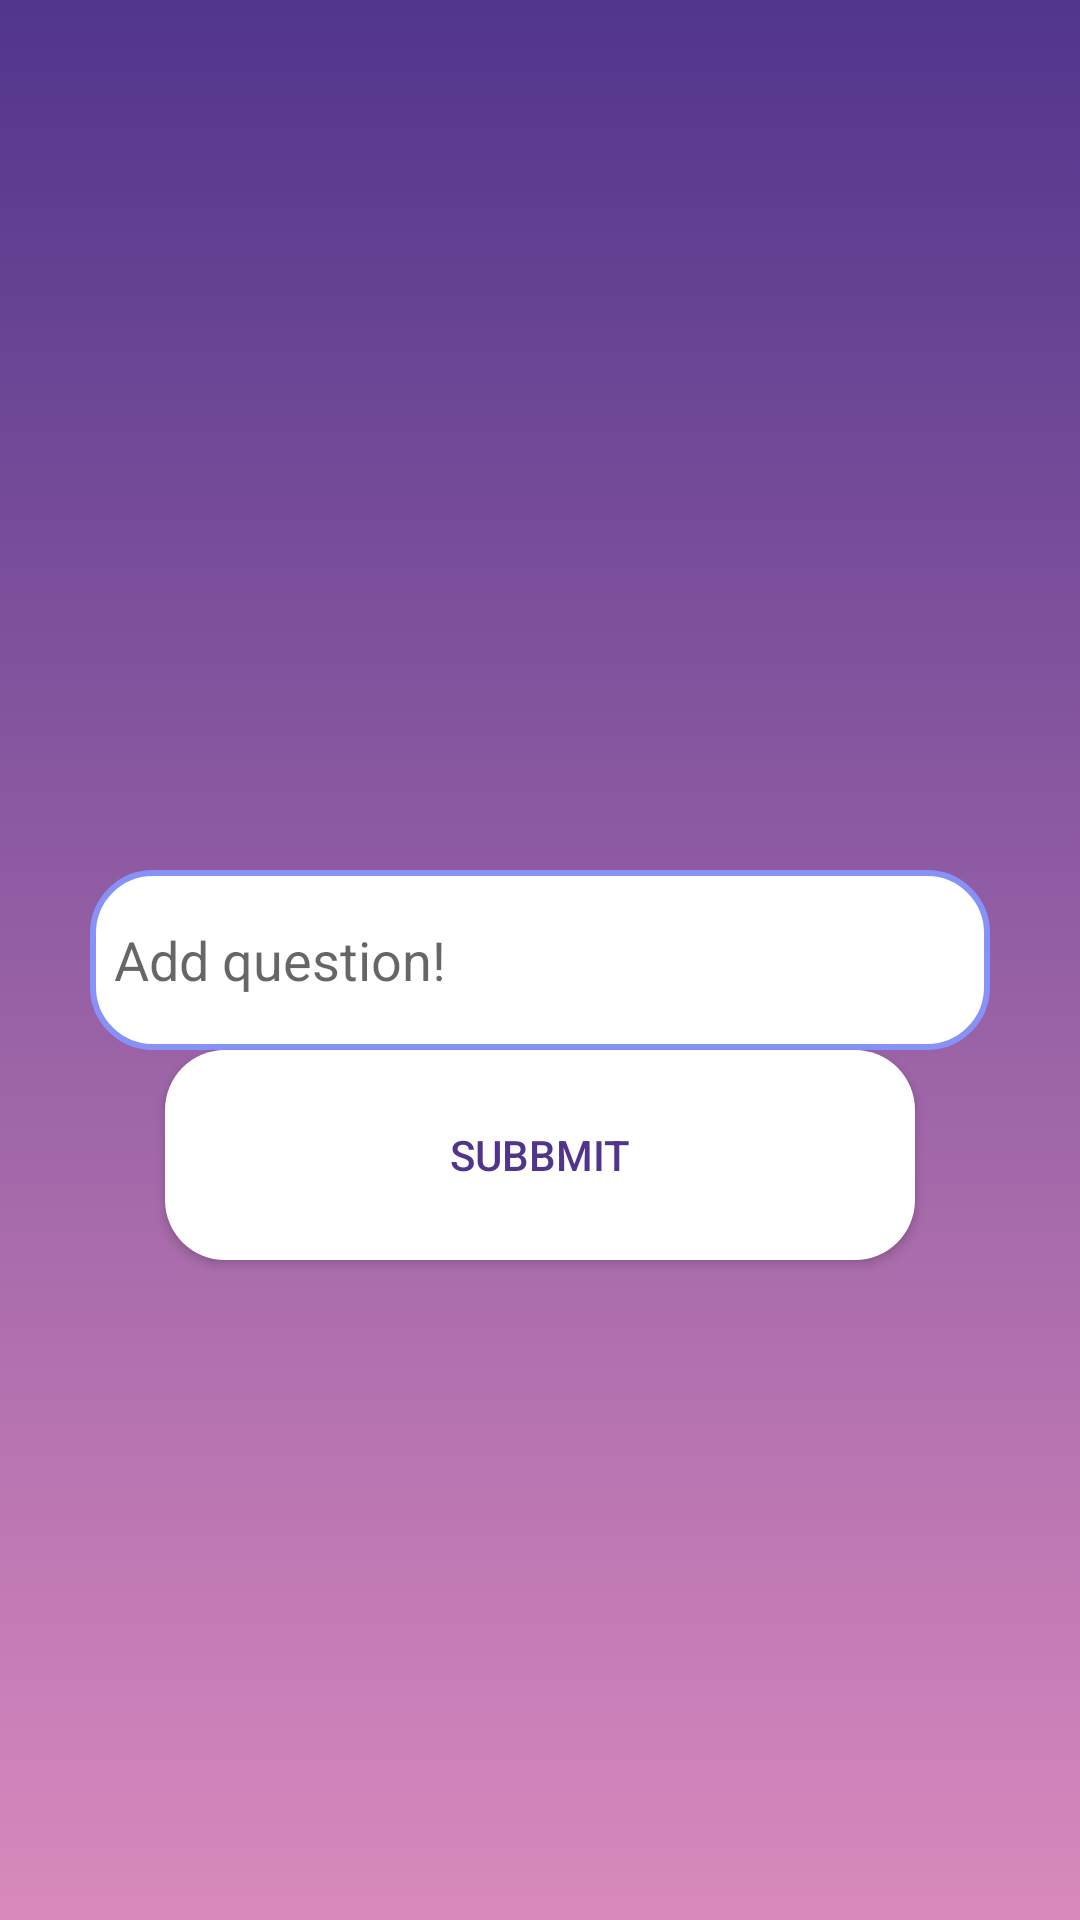

The Android layout XML behind this screen, and the referenced resources:
<!-- AndroidManifest.xml: application theme Theme.Apka -->
<!-- res/layout/activity_add_quest.xml -->
<?xml version="1.0" encoding="utf-8"?>
<RelativeLayout
    xmlns:android="http://schemas.android.com/apk/res/android"
    xmlns:app="http://schemas.android.com/apk/res-auto"
    xmlns:tools="http://schemas.android.com/tools"
    android:id="@+id/main"
    android:layout_width="match_parent"
    android:layout_height="match_parent"
    tools:context=".AddQuestActivity"
    android:background="@drawable/gradient_background">

    <EditText
        android:id="@+id/pytanie"
        android:layout_width="300dp"
        android:layout_height="60dp"
        android:layout_centerVertical="true"
        android:layout_centerHorizontal="true"
        android:background="@drawable/lavender_border"
        android:hint="Add question!"
        android:padding="8dp"
        android:textColor="@color/grey" />

    <Button
        android:id="@+id/send"
        android:layout_width="250dp"
        android:layout_height="70dp"
        android:layout_centerHorizontal="true"
        android:layout_below="@id/pytanie"
        android:layout_weight="1"
        android:minHeight="50dp"
        android:text="SUBBMIT"
        android:textAllCaps="false"
        android:background="@drawable/rounded_corner"
        android:textColor="@color/dark_purple" />

</RelativeLayout>
<!-- resources referenced by this layout -->
<resources>
  <color name="dark_purple">#51358C</color>
  <color name="grey">#ff424242</color>
  <!-- drawable gradient_background (drawable) -->
  <?xml version="1.0" encoding="utf-8"?>
  <selector xmlns:android="http://schemas.android.com/apk/res/android">
      <item>
          <shape>
              <gradient android:angle="-90" android:startColor="#51358C" android:endColor="#D989BD" android:type="linear" />
          </shape>
      </item>
  
  </selector>
  <!-- drawable lavender_border (drawable) -->
  <?xml version="1.0" encoding="utf-8"?>
  <shape xmlns:android="http://schemas.android.com/apk/res/android">
      android:shape="rectangle">
      <corners
          android:radius="20dp"/>
      <stroke
          android:color="@color/lavender"
          android:width="2dp"/>
      <solid
          android:color="@color/white"/>
  
  </shape>
  <!-- drawable rounded_corner (drawable) -->
  <?xml version="1.0" encoding="utf-8"?>
      <shape xmlns:android="http://schemas.android.com/apk/res/android">
          <corners  android:radius="20dp"/>
          <solid android:color="@color/white"></solid>
      </shape>
  <style name="Theme.Apka" parent="Theme.MaterialComponents.DayNight.NoActionBar">
          
          <item name="colorPrimary">@color/lavender</item>
          <item name="colorPrimaryVariant">@color/lavender</item>
          <item name="colorOnPrimary">@color/white</item>
          
          <item name="colorSecondary">@color/teal_200</item>
          <item name="colorSecondaryVariant">@color/teal_700</item>
          <item name="colorOnSecondary">@color/black</item>
          
          <item name="android:statusBarColor">?attr/colorPrimaryVariant</item>
          
      </style>
  <color name="lavender">#8692f7</color>
  <color name="white">#FFFFFFFF</color>
  <color name="teal_200">#FF03DAC5</color>
  <color name="teal_700">#FF018786</color>
  <color name="black">#FF000000</color>
</resources>
